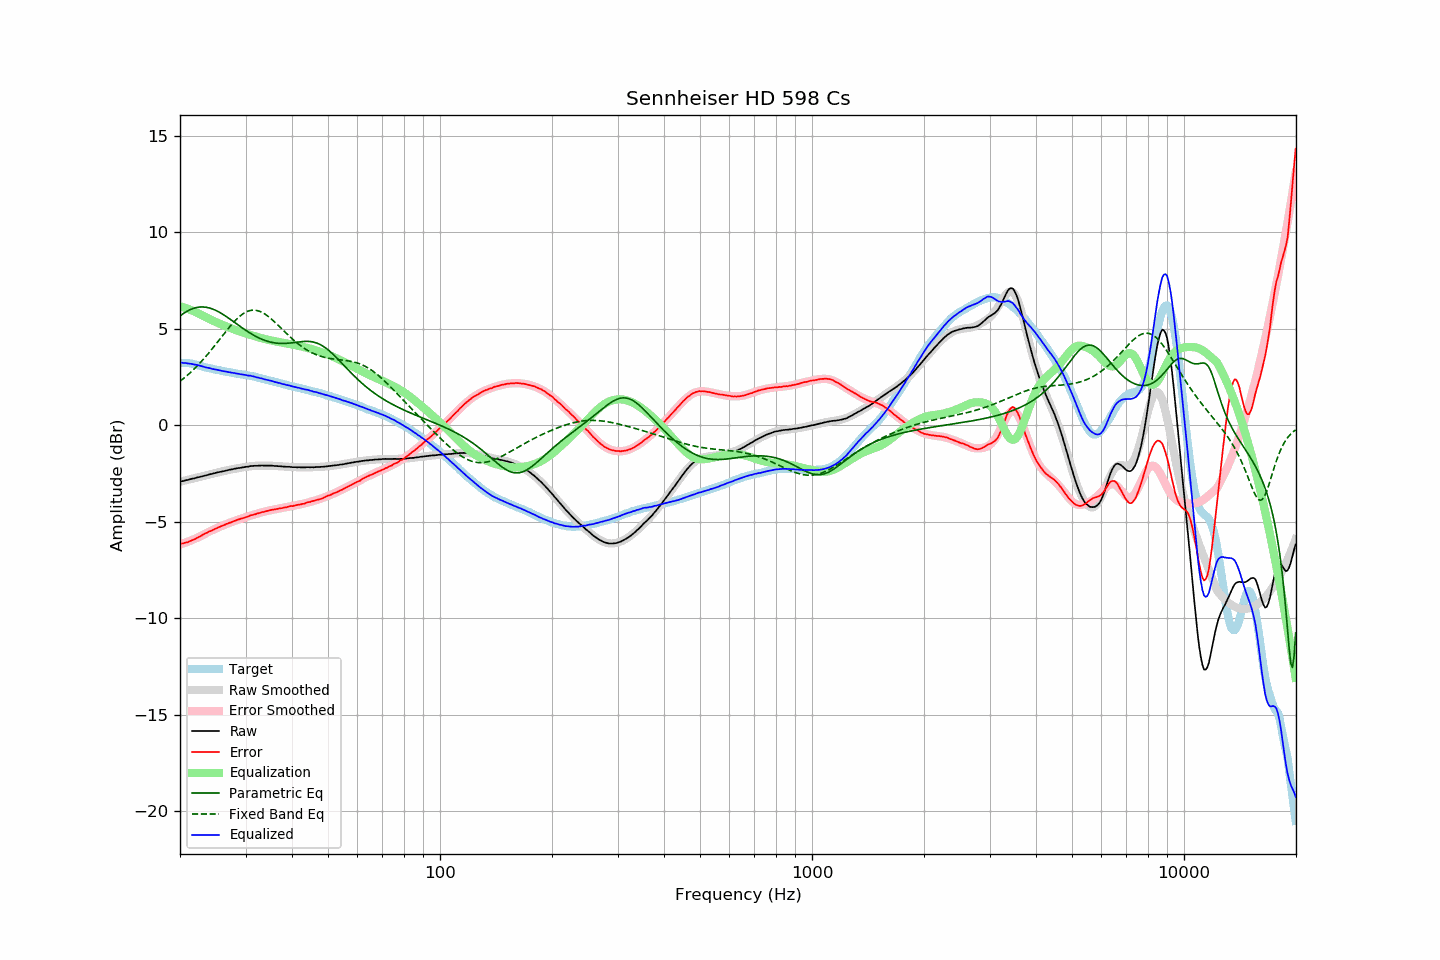

The table this chart was drawn from, first rows:
frequency, raw, error, smoothed, error_smoothed, equalization, parametric_eq, fixed_band_eq, equalized_raw, equalized_smoothed, target
20.00, -2.92, -6.16, -2.92, -6.18, 6.18, 5.67, 2.28, 3.26, 3.26, 3.23
20.20, -2.90, -6.13, -2.90, -6.15, 6.15, 5.73, 2.35, 3.25, 3.25, 3.23
20.40, -2.89, -6.12, -2.88, -6.12, 6.12, 5.79, 2.41, 3.23, 3.24, 3.23
20.61, -2.86, -6.09, -2.86, -6.09, 6.09, 5.84, 2.48, 3.23, 3.23, 3.23
20.81, -2.84, -6.07, -2.84, -6.06, 6.06, 5.89, 2.55, 3.22, 3.22, 3.23
21.02, -2.83, -6.06, -2.82, -6.03, 6.03, 5.94, 2.62, 3.20, 3.21, 3.23
21.23, -2.80, -6.01, -2.80, -6.00, 6.00, 5.98, 2.70, 3.20, 3.20, 3.21
21.44, -2.78, -5.98, -2.78, -5.97, 5.97, 6.02, 2.77, 3.19, 3.18, 3.20
21.66, -2.76, -5.94, -2.76, -5.93, 5.93, 6.05, 2.85, 3.17, 3.17, 3.18
21.87, -2.75, -5.91, -2.74, -5.90, 5.90, 6.08, 2.93, 3.15, 3.15, 3.16
22.09, -2.72, -5.87, -2.72, -5.86, 5.86, 6.10, 3.02, 3.14, 3.14, 3.15
22.31, -2.70, -5.82, -2.70, -5.82, 5.82, 6.12, 3.10, 3.12, 3.12, 3.12
22.54, -2.68, -5.78, -2.68, -5.78, 5.78, 6.13, 3.19, 3.10, 3.10, 3.10
22.76, -2.66, -5.74, -2.66, -5.74, 5.74, 6.14, 3.28, 3.07, 3.07, 3.08
22.99, -2.64, -5.69, -2.64, -5.69, 5.69, 6.14, 3.37, 3.05, 3.05, 3.05
23.22, -2.62, -5.64, -2.62, -5.65, 5.65, 6.13, 3.47, 3.03, 3.03, 3.02
23.45, -2.60, -5.60, -2.60, -5.61, 5.61, 6.12, 3.56, 3.00, 3.01, 2.99
23.69, -2.58, -5.57, -2.58, -5.56, 5.56, 6.11, 3.66, 2.98, 2.99, 2.98
23.92, -2.55, -5.51, -2.56, -5.52, 5.52, 6.09, 3.76, 2.97, 2.97, 2.96
24.16, -2.53, -5.48, -2.54, -5.48, 5.48, 6.06, 3.86, 2.95, 2.95, 2.95
24.40, -2.52, -5.45, -2.51, -5.44, 5.44, 6.04, 3.96, 2.92, 2.93, 2.93
24.65, -2.49, -5.40, -2.49, -5.40, 5.40, 6.00, 4.07, 2.91, 2.91, 2.91
24.89, -2.47, -5.36, -2.47, -5.36, 5.36, 5.97, 4.17, 2.89, 2.89, 2.89
25.14, -2.45, -5.33, -2.45, -5.33, 5.33, 5.93, 4.28, 2.88, 2.87, 2.88
25.39, -2.43, -5.29, -2.43, -5.29, 5.29, 5.88, 4.38, 2.86, 2.86, 2.86
25.65, -2.41, -5.26, -2.42, -5.26, 5.26, 5.84, 4.49, 2.84, 2.84, 2.85
25.91, -2.40, -5.22, -2.40, -5.22, 5.22, 5.79, 4.60, 2.82, 2.82, 2.82
26.16, -2.38, -5.18, -2.38, -5.18, 5.18, 5.74, 4.70, 2.80, 2.81, 2.80
26.43, -2.36, -5.15, -2.36, -5.15, 5.15, 5.68, 4.81, 2.79, 2.79, 2.79
26.69, -2.34, -5.11, -2.34, -5.12, 5.12, 5.63, 4.91, 2.77, 2.78, 2.77
26.96, -2.32, -5.08, -2.32, -5.08, 5.08, 5.57, 5.02, 2.76, 2.76, 2.76
27.23, -2.30, -5.05, -2.31, -5.05, 5.05, 5.51, 5.12, 2.75, 2.74, 2.75
27.50, -2.29, -5.03, -2.29, -5.02, 5.02, 5.45, 5.22, 2.73, 2.73, 2.74
27.77, -2.27, -4.99, -2.27, -4.99, 4.99, 5.39, 5.31, 2.72, 2.72, 2.72
28.05, -2.25, -4.96, -2.26, -4.96, 4.96, 5.33, 5.40, 2.71, 2.70, 2.70
28.33, -2.24, -4.92, -2.24, -4.93, 4.93, 5.27, 5.48, 2.69, 2.69, 2.68
28.62, -2.22, -4.89, -2.22, -4.90, 4.90, 5.21, 5.57, 2.68, 2.67, 2.67
28.90, -2.21, -4.87, -2.21, -4.87, 4.87, 5.15, 5.64, 2.66, 2.66, 2.66
29.19, -2.20, -4.84, -2.19, -4.84, 4.84, 5.09, 5.71, 2.64, 2.65, 2.64
29.48, -2.18, -4.82, -2.18, -4.81, 4.81, 5.03, 5.77, 2.63, 2.63, 2.64
29.78, -2.17, -4.79, -2.17, -4.79, 4.79, 4.98, 5.82, 2.62, 2.62, 2.62
30.08, -2.15, -4.76, -2.16, -4.76, 4.76, 4.92, 5.87, 2.61, 2.60, 2.61
30.38, -2.15, -4.74, -2.14, -4.73, 4.73, 4.86, 5.91, 2.58, 2.59, 2.59
30.68, -2.13, -4.71, -2.13, -4.71, 4.71, 4.81, 5.93, 2.57, 2.57, 2.58
30.99, -2.11, -4.67, -2.12, -4.68, 4.68, 4.76, 5.95, 2.57, 2.56, 2.55
31.30, -2.11, -4.65, -2.12, -4.66, 4.66, 4.71, 5.97, 2.54, 2.54, 2.54
31.61, -2.10, -4.63, -2.11, -4.63, 4.63, 4.66, 5.97, 2.53, 2.52, 2.53
31.93, -2.10, -4.61, -2.10, -4.60, 4.60, 4.62, 5.96, 2.50, 2.50, 2.51
32.24, -2.10, -4.58, -2.10, -4.58, 4.58, 4.57, 5.95, 2.48, 2.48, 2.47
32.57, -2.09, -4.55, -2.09, -4.56, 4.56, 4.53, 5.92, 2.46, 2.46, 2.46
32.89, -2.09, -4.54, -2.09, -4.53, 4.53, 4.49, 5.89, 2.44, 2.44, 2.45
33.22, -2.08, -4.50, -2.09, -4.51, 4.51, 4.46, 5.85, 2.43, 2.42, 2.42
33.55, -2.09, -4.49, -2.09, -4.49, 4.49, 4.43, 5.81, 2.40, 2.40, 2.40
33.89, -2.09, -4.47, -2.09, -4.47, 4.47, 4.39, 5.76, 2.37, 2.38, 2.38
34.23, -2.09, -4.45, -2.09, -4.45, 4.45, 4.37, 5.70, 2.36, 2.36, 2.36
34.57, -2.09, -4.42, -2.09, -4.43, 4.43, 4.34, 5.64, 2.34, 2.34, 2.33
34.92, -2.09, -4.40, -2.10, -4.41, 4.41, 4.32, 5.57, 2.32, 2.31, 2.31
35.27, -2.09, -4.39, -2.10, -4.39, 4.39, 4.30, 5.50, 2.30, 2.29, 2.30
35.62, -2.10, -4.37, -2.10, -4.38, 4.38, 4.28, 5.42, 2.27, 2.27, 2.27
35.97, -2.11, -4.36, -2.11, -4.36, 4.36, 4.27, 5.35, 2.25, 2.25, 2.25
... 635 more rows
